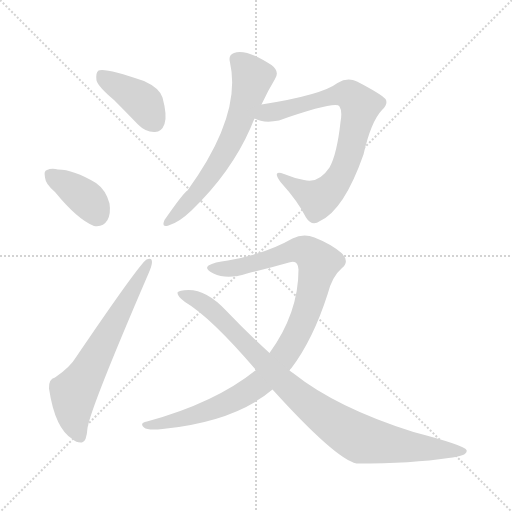
t = 0.00 s
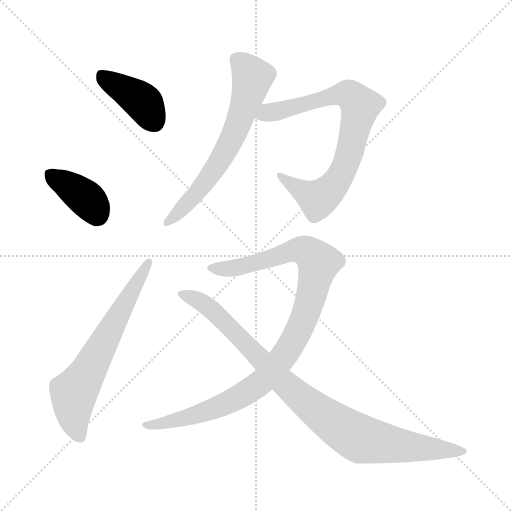
t = 1.14 s
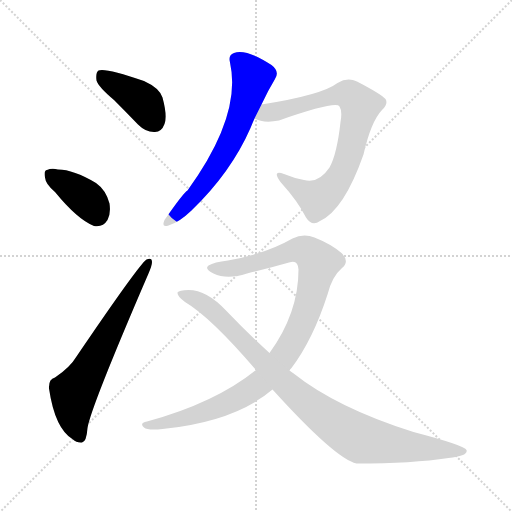
t = 2.27 s
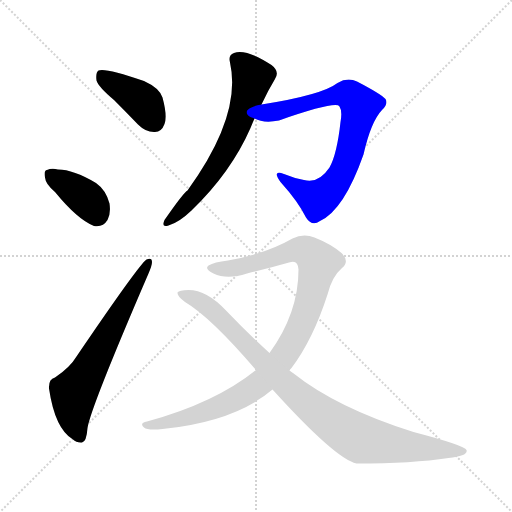
t = 3.41 s
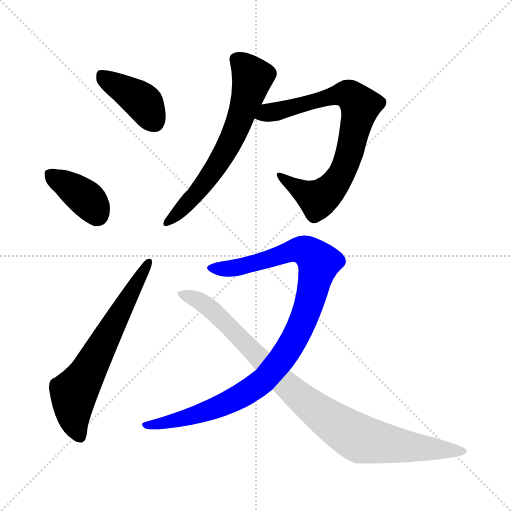
t = 4.55 s
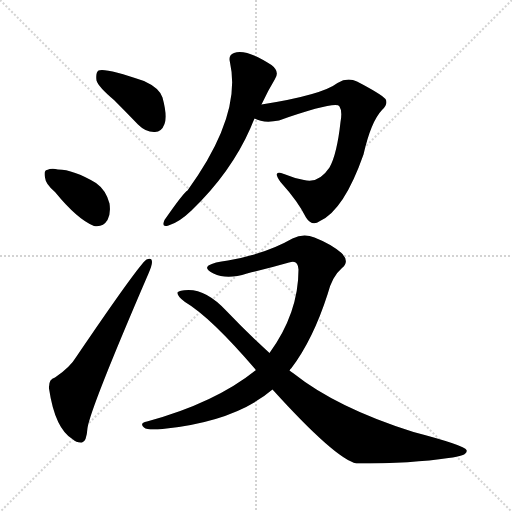
t = 5.69 s

The animated SVG that drew these frames (rendered in a browser with its animation timeline set to each time). Animation: 7 CSS @keyframes rules; one cycle of 5.69 s.

<svg version="1.1" viewBox="0 0 1024 1024" xmlns="http://www.w3.org/2000/svg">
  <g stroke="lightgray" stroke-dasharray="1,1" stroke-width="1" transform="scale(4, 4)">
    <line x1="0" y1="0" x2="256" y2="256"></line>
    <line x1="256" y1="0" x2="0" y2="256"></line>
    <line x1="128" y1="0" x2="128" y2="256"></line>
    <line x1="0" y1="128" x2="256" y2="128"></line>
  </g>
<g transform="scale(1, -1) translate(0, -900)">
   <style type="text/css">
    @keyframes keyframes0 {
      from {
       stroke: blue;
       stroke-dashoffset: 404;
       stroke-width: 128;
       }
       57% {
       animation-timing-function: step-end;
       stroke: blue;
       stroke-dashoffset: 0;
       stroke-width: 128;
       }
       to {
       stroke: black;
       stroke-width: 1024;
       }
       }
       #make-me-a-hanzi-animation-0 {
         animation: keyframes0 0.578776s both;
         animation-delay: 0.000000s;
         animation-timing-function: linear;
       }
    @keyframes keyframes1 {
      from {
       stroke: blue;
       stroke-dashoffset: 378;
       stroke-width: 128;
       }
       55% {
       animation-timing-function: step-end;
       stroke: blue;
       stroke-dashoffset: 0;
       stroke-width: 128;
       }
       to {
       stroke: black;
       stroke-width: 1024;
       }
       }
       #make-me-a-hanzi-animation-1 {
         animation: keyframes1 0.557617s both;
         animation-delay: 0.578776s;
         animation-timing-function: linear;
       }
    @keyframes keyframes2 {
      from {
       stroke: blue;
       stroke-dashoffset: 646;
       stroke-width: 128;
       }
       68% {
       animation-timing-function: step-end;
       stroke: blue;
       stroke-dashoffset: 0;
       stroke-width: 128;
       }
       to {
       stroke: black;
       stroke-width: 1024;
       }
       }
       #make-me-a-hanzi-animation-2 {
         animation: keyframes2 0.775716s both;
         animation-delay: 1.136393s;
         animation-timing-function: linear;
       }
    @keyframes keyframes3 {
      from {
       stroke: blue;
       stroke-dashoffset: 640;
       stroke-width: 128;
       }
       68% {
       animation-timing-function: step-end;
       stroke: blue;
       stroke-dashoffset: 0;
       stroke-width: 128;
       }
       to {
       stroke: black;
       stroke-width: 1024;
       }
       }
       #make-me-a-hanzi-animation-3 {
         animation: keyframes3 0.770833s both;
         animation-delay: 1.912109s;
         animation-timing-function: linear;
       }
    @keyframes keyframes4 {
      from {
       stroke: blue;
       stroke-dashoffset: 771;
       stroke-width: 128;
       }
       72% {
       animation-timing-function: step-end;
       stroke: blue;
       stroke-dashoffset: 0;
       stroke-width: 128;
       }
       to {
       stroke: black;
       stroke-width: 1024;
       }
       }
       #make-me-a-hanzi-animation-4 {
         animation: keyframes4 0.877441s both;
         animation-delay: 2.682943s;
         animation-timing-function: linear;
       }
    @keyframes keyframes5 {
      from {
       stroke: blue;
       stroke-dashoffset: 999;
       stroke-width: 128;
       }
       76% {
       animation-timing-function: step-end;
       stroke: blue;
       stroke-dashoffset: 0;
       stroke-width: 128;
       }
       to {
       stroke: black;
       stroke-width: 1024;
       }
       }
       #make-me-a-hanzi-animation-5 {
         animation: keyframes5 1.062988s both;
         animation-delay: 3.560384s;
         animation-timing-function: linear;
       }
    @keyframes keyframes6 {
      from {
       stroke: blue;
       stroke-dashoffset: 931;
       stroke-width: 128;
       }
       75% {
       animation-timing-function: step-end;
       stroke: blue;
       stroke-dashoffset: 0;
       stroke-width: 128;
       }
       to {
       stroke: black;
       stroke-width: 1024;
       }
       }
       #make-me-a-hanzi-animation-6 {
         animation: keyframes6 1.007650s both;
         animation-delay: 4.623372s;
         animation-timing-function: linear;
       }
</style>
<path d="M 228.0 700.0 Q 250.0 678.0 276.0 651.0 Q 292.0 635.0 310.0 636.0 Q 323.0 636.0 329.0 652.0 Q 335.0 668.0 325.0 705.0 Q 319.0 724.0 288.0 738.0 Q 210.0 765.0 197.0 759.0 Q 191.0 755.0 193.0 739.0 Q 197.0 726.0 228.0 700.0 Z" fill="lightgray"></path> 
<path d="M 110.0 516.0 Q 155.0 461.0 188.0 448.0 Q 206.0 445.0 215.0 460.0 Q 222.0 473.0 219.0 493.0 Q 212.0 520.0 192.0 534.0 Q 147.0 561.0 116.0 561.0 Q 103.0 564.0 94.0 560.0 Q 87.0 559.0 90.0 545.0 Q 91.0 532.0 110.0 516.0 Z" fill="lightgray"></path> 
<path d="M 110.0 145.0 Q 97.0 142.0 98.0 123.0 Q 110.0 42.0 146.0 21.0 Q 153.0 14.0 164.0 15.0 Q 173.0 16.0 175.0 44.0 Q 181.0 84.0 297.0 353.0 Q 304.0 369.0 304.0 376.0 Q 304.0 386.0 293.0 381.0 Q 278.0 371.0 153.0 187.0 Q 140.0 165.0 110.0 145.0 Z" fill="lightgray"></path> 
<path d="M 523.0 691.0 Q 536.0 719.0 550.0 742.0 Q 560.0 757.0 543.0 770.0 Q 492.0 803.0 468.0 794.0 Q 456.0 790.0 460.0 775.0 Q 484.0 669.0 375.0 519.0 Q 368.0 516.0 329.0 460.0 Q 322.0 444.0 337.0 449.0 Q 358.0 455.0 383.0 479.0 Q 462.0 555.0 501.0 644.0 Q 505.0 654.0 509.0 663.0 L 523.0 691.0 Z" fill="lightgray"></path> 
<path d="M 509.0 663.0 Q 527.0 653.0 558.0 659.0 Q 673.0 699.0 679.0 687.0 Q 685.0 678.0 681.0 656.0 Q 674.0 592.0 659.0 565.0 Q 637.0 532.0 608.0 540.0 Q 587.0 544.0 568.0 552.0 Q 543.0 561.0 561.0 536.0 Q 597.0 496.0 612.0 465.0 Q 624.0 446.0 640.0 458.0 Q 688.0 480.0 727.0 591.0 Q 742.0 657.0 764.0 680.0 Q 777.0 692.0 771.0 702.0 Q 762.0 712.0 714.0 737.0 Q 695.0 746.0 675.0 734.0 Q 644.0 710.0 523.0 691.0 C 493.0 686.0 481.0 672.0 509.0 663.0 Z" fill="lightgray"></path> 
<path d="M 579.0 159.0 Q 580.0 162.0 583.0 164.0 Q 626.0 221.0 655.0 311.0 Q 664.0 347.0 684.0 364.0 Q 700.0 377.0 683.0 394.0 Q 662.0 412.0 629.0 425.0 Q 607.0 434.0 585.0 423.0 Q 531.0 392.0 456.0 379.0 Q 428.0 376.0 417.0 369.0 Q 408.0 362.0 427.0 353.0 Q 454.0 340.0 494.0 353.0 Q 536.0 363.0 578.0 375.0 Q 596.0 382.0 597.0 361.0 Q 597.0 274.0 539.0 194.0 L 512.0 160.0 Q 430.0 94.0 294.0 57.0 Q 278.0 54.0 288.0 45.0 Q 295.0 39.0 325.0 42.0 Q 470.0 57.0 545.0 121.0 L 579.0 159.0 Z" fill="lightgray"></path> 
<path d="M 545.0 121.0 Q 671.0 -18.0 713.0 -27.0 Q 825.0 -27.0 897.0 -16.0 Q 937.0 -12.0 933.0 0.0 Q 930.0 9.0 827.0 36.0 Q 674.0 84.0 586.0 154.0 Q 582.0 157.0 579.0 159.0 L 539.0 194.0 Q 496.0 233.0 453.0 278.0 Q 414.0 320.0 377.0 320.0 Q 358.0 320.0 355.0 315.0 Q 354.0 308.0 370.0 296.0 Q 421.0 266.0 512.0 160.0 L 545.0 121.0 Z" fill="lightgray"></path> 
      <clipPath id="make-me-a-hanzi-clip-0">
      <path d="M 228.0 700.0 Q 250.0 678.0 276.0 651.0 Q 292.0 635.0 310.0 636.0 Q 323.0 636.0 329.0 652.0 Q 335.0 668.0 325.0 705.0 Q 319.0 724.0 288.0 738.0 Q 210.0 765.0 197.0 759.0 Q 191.0 755.0 193.0 739.0 Q 197.0 726.0 228.0 700.0 Z" fill="lightgray"></path>
      </clipPath>
      <path clip-path="url(#make-me-a-hanzi-clip-0)" d="M 201.0 752.0 L 289.0 693.0 L 309.0 656.0 " fill="none" id="make-me-a-hanzi-animation-0" stroke-dasharray="276 552" stroke-linecap="round"></path>

      <clipPath id="make-me-a-hanzi-clip-1">
      <path d="M 110.0 516.0 Q 155.0 461.0 188.0 448.0 Q 206.0 445.0 215.0 460.0 Q 222.0 473.0 219.0 493.0 Q 212.0 520.0 192.0 534.0 Q 147.0 561.0 116.0 561.0 Q 103.0 564.0 94.0 560.0 Q 87.0 559.0 90.0 545.0 Q 91.0 532.0 110.0 516.0 Z" fill="lightgray"></path>
      </clipPath>
      <path clip-path="url(#make-me-a-hanzi-clip-1)" d="M 102.0 550.0 L 173.0 502.0 L 194.0 472.0 " fill="none" id="make-me-a-hanzi-animation-1" stroke-dasharray="250 500" stroke-linecap="round"></path>

      <clipPath id="make-me-a-hanzi-clip-2">
      <path d="M 110.0 145.0 Q 97.0 142.0 98.0 123.0 Q 110.0 42.0 146.0 21.0 Q 153.0 14.0 164.0 15.0 Q 173.0 16.0 175.0 44.0 Q 181.0 84.0 297.0 353.0 Q 304.0 369.0 304.0 376.0 Q 304.0 386.0 293.0 381.0 Q 278.0 371.0 153.0 187.0 Q 140.0 165.0 110.0 145.0 Z" fill="lightgray"></path>
      </clipPath>
      <path clip-path="url(#make-me-a-hanzi-clip-2)" d="M 160.0 26.0 L 147.0 66.0 L 147.0 114.0 L 297.0 374.0 " fill="none" id="make-me-a-hanzi-animation-2" stroke-dasharray="518 1036" stroke-linecap="round"></path>

      <clipPath id="make-me-a-hanzi-clip-3">
      <path d="M 523.0 691.0 Q 536.0 719.0 550.0 742.0 Q 560.0 757.0 543.0 770.0 Q 492.0 803.0 468.0 794.0 Q 456.0 790.0 460.0 775.0 Q 484.0 669.0 375.0 519.0 Q 368.0 516.0 329.0 460.0 Q 322.0 444.0 337.0 449.0 Q 358.0 455.0 383.0 479.0 Q 462.0 555.0 501.0 644.0 Q 505.0 654.0 509.0 663.0 L 523.0 691.0 Z" fill="lightgray"></path>
      </clipPath>
      <path clip-path="url(#make-me-a-hanzi-clip-3)" d="M 472.0 781.0 L 491.0 766.0 L 504.0 743.0 L 475.0 648.0 L 418.0 545.0 L 339.0 459.0 " fill="none" id="make-me-a-hanzi-animation-3" stroke-dasharray="512 1024" stroke-linecap="round"></path>

      <clipPath id="make-me-a-hanzi-clip-4">
      <path d="M 509.0 663.0 Q 527.0 653.0 558.0 659.0 Q 673.0 699.0 679.0 687.0 Q 685.0 678.0 681.0 656.0 Q 674.0 592.0 659.0 565.0 Q 637.0 532.0 608.0 540.0 Q 587.0 544.0 568.0 552.0 Q 543.0 561.0 561.0 536.0 Q 597.0 496.0 612.0 465.0 Q 624.0 446.0 640.0 458.0 Q 688.0 480.0 727.0 591.0 Q 742.0 657.0 764.0 680.0 Q 777.0 692.0 771.0 702.0 Q 762.0 712.0 714.0 737.0 Q 695.0 746.0 675.0 734.0 Q 644.0 710.0 523.0 691.0 C 493.0 686.0 481.0 672.0 509.0 663.0 Z" fill="lightgray"></path>
      </clipPath>
      <path clip-path="url(#make-me-a-hanzi-clip-4)" d="M 517.0 668.0 L 685.0 712.0 L 708.0 704.0 L 720.0 688.0 L 691.0 570.0 L 655.0 515.0 L 636.0 502.0 L 561.0 546.0 " fill="none" id="make-me-a-hanzi-animation-4" stroke-dasharray="643 1286" stroke-linecap="round"></path>

      <clipPath id="make-me-a-hanzi-clip-5">
      <path d="M 579.0 159.0 Q 580.0 162.0 583.0 164.0 Q 626.0 221.0 655.0 311.0 Q 664.0 347.0 684.0 364.0 Q 700.0 377.0 683.0 394.0 Q 662.0 412.0 629.0 425.0 Q 607.0 434.0 585.0 423.0 Q 531.0 392.0 456.0 379.0 Q 428.0 376.0 417.0 369.0 Q 408.0 362.0 427.0 353.0 Q 454.0 340.0 494.0 353.0 Q 536.0 363.0 578.0 375.0 Q 596.0 382.0 597.0 361.0 Q 597.0 274.0 539.0 194.0 L 512.0 160.0 Q 430.0 94.0 294.0 57.0 Q 278.0 54.0 288.0 45.0 Q 295.0 39.0 325.0 42.0 Q 470.0 57.0 545.0 121.0 L 579.0 159.0 Z" fill="lightgray"></path>
      </clipPath>
      <path clip-path="url(#make-me-a-hanzi-clip-5)" d="M 425.0 363.0 L 469.0 364.0 L 601.0 401.0 L 623.0 390.0 L 637.0 371.0 L 620.0 297.0 L 598.0 241.0 L 572.0 195.0 L 531.0 142.0 L 494.0 115.0 L 431.0 84.0 L 351.0 58.0 L 294.0 49.0 " fill="none" id="make-me-a-hanzi-animation-5" stroke-dasharray="871 1742" stroke-linecap="round"></path>

      <clipPath id="make-me-a-hanzi-clip-6">
      <path d="M 545.0 121.0 Q 671.0 -18.0 713.0 -27.0 Q 825.0 -27.0 897.0 -16.0 Q 937.0 -12.0 933.0 0.0 Q 930.0 9.0 827.0 36.0 Q 674.0 84.0 586.0 154.0 Q 582.0 157.0 579.0 159.0 L 539.0 194.0 Q 496.0 233.0 453.0 278.0 Q 414.0 320.0 377.0 320.0 Q 358.0 320.0 355.0 315.0 Q 354.0 308.0 370.0 296.0 Q 421.0 266.0 512.0 160.0 L 545.0 121.0 Z" fill="lightgray"></path>
      </clipPath>
      <path clip-path="url(#make-me-a-hanzi-clip-6)" d="M 361.0 313.0 L 402.0 296.0 L 423.0 280.0 L 591.0 112.0 L 705.0 30.0 L 723.0 21.0 L 790.0 10.0 L 928.0 -2.0 " fill="none" id="make-me-a-hanzi-animation-6" stroke-dasharray="803 1606" stroke-linecap="round"></path>

</g>
</svg>
